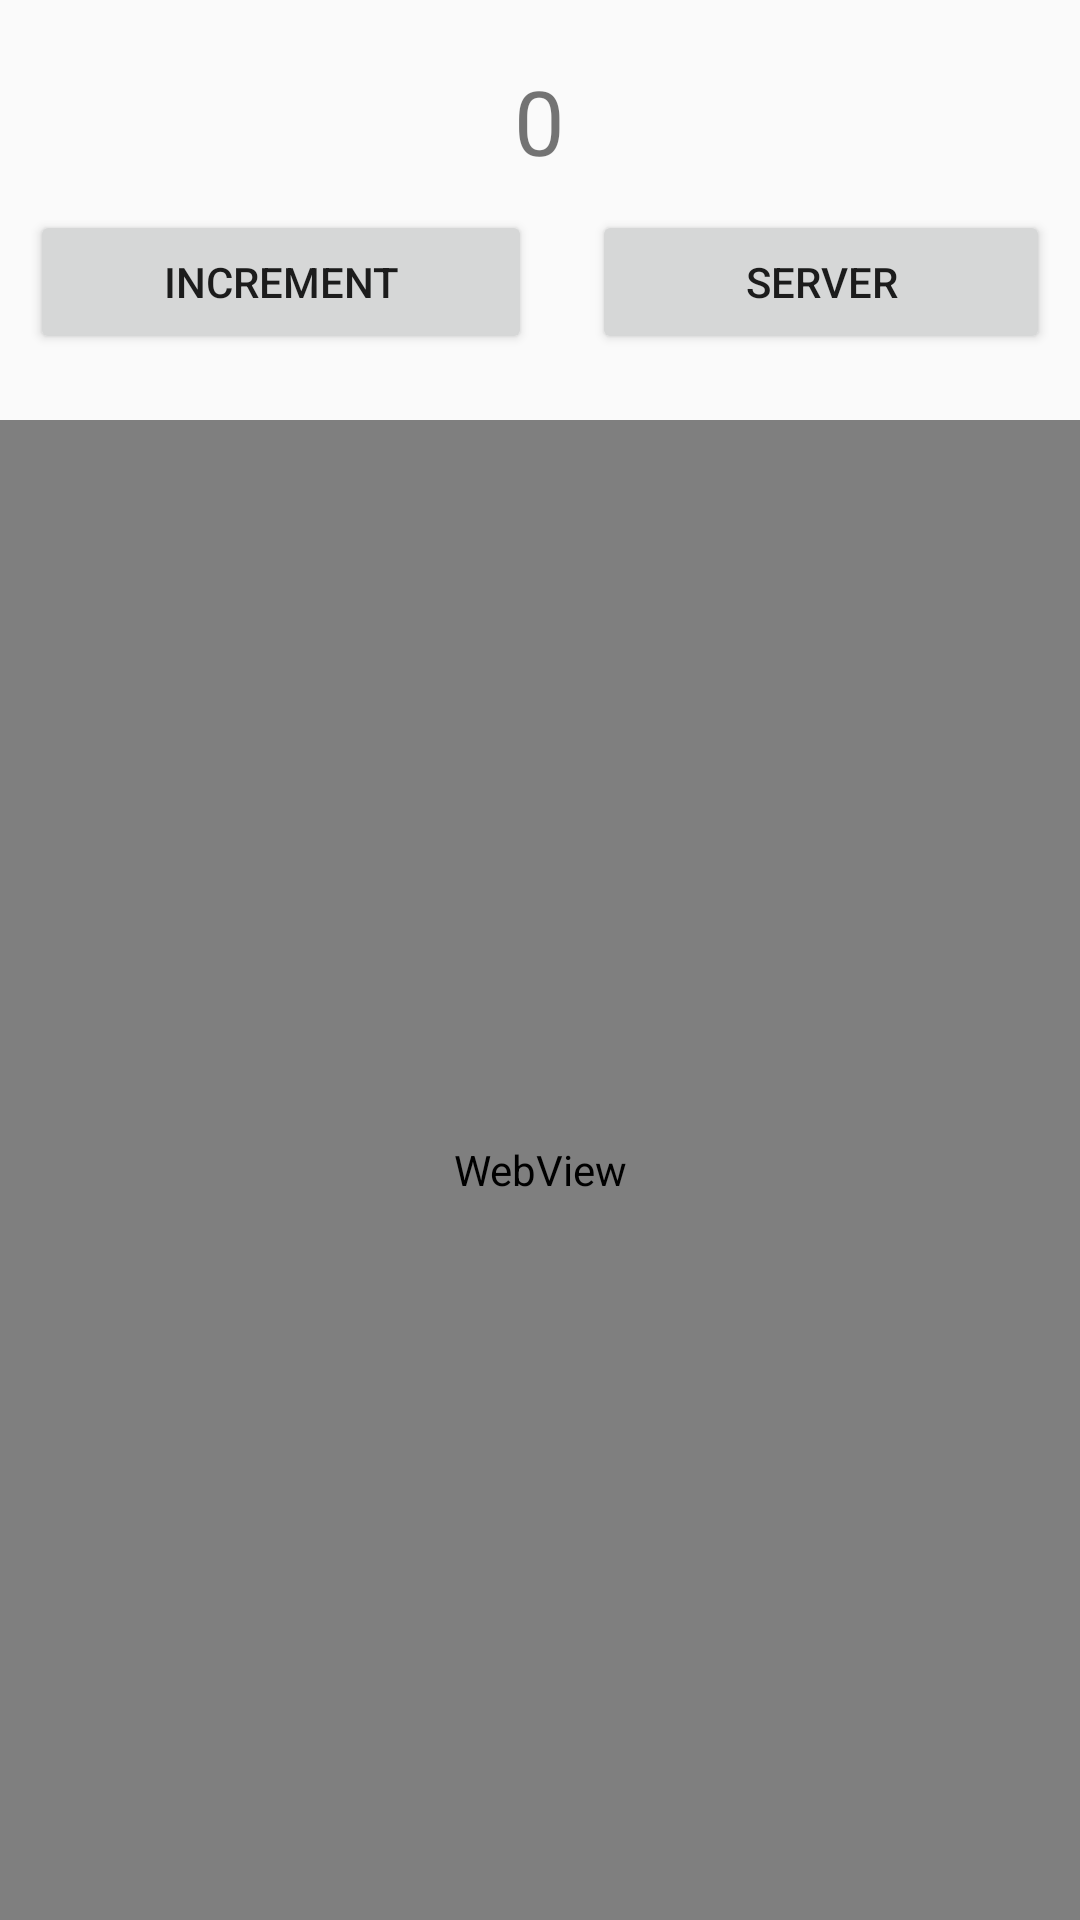

Here is an Android app screen rendered from its layout file. Give the layout XML and the strings, colors and styles it references.
<!-- AndroidManifest.xml: application theme AppTheme -->
<!-- res/layout/activity_increment_counter.xml -->
<?xml version="1.0" encoding="utf-8"?>
<RelativeLayout xmlns:android="http://schemas.android.com/apk/res/android"
    xmlns:app="http://schemas.android.com/apk/res-auto"
    xmlns:tools="http://schemas.android.com/tools"
    android:layout_width="match_parent"
    android:layout_height="match_parent"
    android:orientation="vertical"
    tools:context=".IncrementCounter">

    <LinearLayout
        android:layout_width="wrap_content"
        android:layout_height="wrap_content"
        android:layout_centerHorizontal="true"
        android:layout_marginTop="20dp"
        android:orientation="vertical">

        <TextView
            android:id="@+id/tvCounter"
            android:layout_width="wrap_content"
            android:layout_height="wrap_content"
            android:text="0"
            android:textSize="30sp" />

    </LinearLayout>

    <LinearLayout
        android:layout_width="match_parent"
        android:layout_height="wrap_content"
        android:layout_marginTop="60dp"
        android:weightSum="2"
        android:orientation="horizontal">


        <Button
            android:id="@+id/btnIncrement"
            android:layout_width="wrap_content"
            android:layout_height="wrap_content"
            android:layout_margin="10dp"
            android:layout_weight="1"
            android:text="Increment" />

        <Button
            android:id="@+id/button"
            android:layout_width="wrap_content"
            android:layout_height="wrap_content"
            android:onClick="showToast"
            android:layout_margin="10dp"
            android:layout_weight="1"
            android:text="Server" />
    </LinearLayout>

    <RelativeLayout
        android:layout_width="match_parent"
        android:layout_height="match_parent"
        android:layout_marginTop="140dp"
        android:orientation="horizontal">

        <WebView
            android:id="@+id/webView"
            android:layout_width="match_parent"
            android:layout_height="match_parent" />

        <LinearLayout
            android:layout_width="wrap_content"
            android:layout_height="wrap_content"

            android:layout_centerHorizontal="true"
            android:layout_centerVertical="true"
            >

            <ProgressBar
                android:id="@+id/progressBar1"
                style="?android:attr/progressBarStyleLarge"
                android:layout_width="wrap_content"
                android:layout_height="wrap_content" />

        </LinearLayout>
    </RelativeLayout>


</RelativeLayout>
<!-- resources referenced by this layout -->
<resources>
  <style name="AppTheme" parent="Theme.AppCompat.Light.NoActionBar">
          
          <item name="colorPrimary">@color/colorPrimary</item>
          <item name="colorPrimaryDark">@color/colorPrimaryDark</item>
          <item name="colorAccent">@color/colorAccent</item>
      </style>
  <!-- not gathered from this repository: default colours our renderer supplied (Android Studio template values) -->
  <color name="colorPrimary">#FF6200EE</color>
  <color name="colorPrimaryDark">#FF3700B3</color>
  <color name="colorAccent">#FF03DAC5</color>
</resources>
